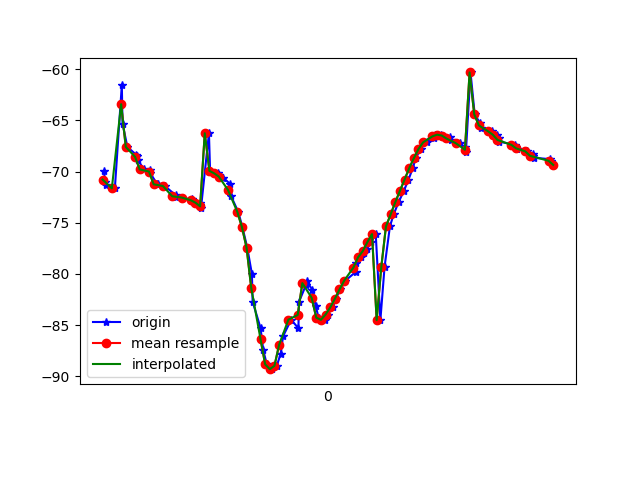

Values plotted in this chart, from the file beside it:
1618852036166, 1547731985800132, -69.992485, 16.794672, -17.856836
1618852036172, 1547732005030902, -71.05, 17.89, -17.68
1618852036176, 1547732024261672, -71.29, 18.07, -18.11
1618852036213, 1547732043492442, -71.64, 18.36, -17.58
1618852036243, 1547732062723212, -61.53, 13.76, -16.78
1618852036246, 1547732081953982, -65.31, 17.59, -17.96
1618852036267, 1547732101184752, -67.6, 19.88, -17.91
1618852036304, 1547732120415522, -68.34, 20.55, -18.82
1618852036307, 1547732139646292, -68.49, 20.64, -19.04
1618852036311, 1547732158877062, -68.85, 20.98, -18.34
1618852036339, 1547732178107832, -69.79, 21.91, -19.18
1618852036363, 1547732197338602, -69.86, 22.12, -19.35
1618852036365, 1547732216569372, -70.13, 22.38, -18.67
1618852036395, 1547732235800142, -71.23, 23.53, -18.84
1618852036398, 1547732255030912, -71.26, 23.73, -19.39
1618852036428, 1547732274397979, -71.41, 23.8, -18.84
1618852036475, 1547732293628749, -72.31, 24.55, -18.48
1618852036478, 1547732312859519, -72.52, 24.79, -19.26
1618852036502, 1547732332090289, -72.54, 24.72, -19.37
1618852036543, 1547732351321059, -72.73, 24.77, -19.21
1618852036546, 1547732370551829, -72.87, 24.83, -19.36
1618852036578, 1547732389782599, -73.04, 24.91, -19.61
1618852036581, 1547732409013369, -73.27, 24.95, -19.89
1618852036584, 1547732428244139, -73.52, 24.97, -20.17
1618852036618, 1547732447474909, -66.26, 21.47, -21.19
1618852036623, 1547732466705679, -69.93, 25.25, -20.9
1618852036659, 1547732485936449, -70.17, 25.74, -21.21
1618852036663, 1547732505167219, -70.38, 26.54, -21.39
1618852036679, 1547732524397989, -70.59, 27.56, -21.41
1618852036709, 1547732543628759, -71.2, 28.79, -20.91
1618852036713, 1547732562859529, -72.39, 29.91, -19.47
1618852036744, 1547732582090299, -73.93, 30.7, -17.15
1618852036762, 1547732601321069, -75.42, 31.06, -14.23
1618852036783, 1547732620551839, -77.43, 31.4, -10.27
1618852036803, 1547732639782609, -80.01, 31.56, -5.224
1618852036806, 1547732659013379, -82.71, 31.2, 0.6843
1618852036840, 1547732678244149, -85.26, 30.27, 7.201
1618852036852, 1547732697474919, -87.46, 28.86, 13.96
1618852036867, 1547732716705689, -88.83, 26.96, 20.7
1618852036889, 1547732735936459, -89.3, 24.86, 27.55
1618852036910, 1547732755167229, -88.97, 22.62, 34.54
1618852036927, 1547732774397999, -87.77, 20.47, 41.23
1618852036937, 1547732793628769, -86.09, 18.77, 47.38
1618852036972, 1547732812859539, -84.46, 17.63, 52.92
1618852037003, 1547732832090309, -85.31, 18.92, 52.86
1618852037006, 1547732851321079, -82.7, 16.71, 61.49
1618852037035, 1547732870551849, -81.11, 15.93, 65.09
1618852037038, 1547732889782619, -80.68, 15.35, 67.53
1618852037063, 1547732909013389, -81.55, 14.88, 69.11
1618852037077, 1547732928244159, -83.08, 14.53, 69.86
1618852037090, 1547732947474929, -84.27, 14.28, 69.8
1618852037119, 1547732966705699, -84.48, 13.89, 69.13
1618852037129, 1547732985936469, -83.96, 13.35, 67.96
1618852037151, 1547733005167239, -83.28, 12.81, 66.28
1618852037163, 1547733024398009, -82.43, 12.21, 64.04
1618852037184, 1547733043628779, -81.52, 11.47, 61.22
1618852037205, 1547733062859549, -80.66, 10.75, 57.82
1618852037250, 1547733082090319, -79.79, 10.12, 53.91
1618852037253, 1547733101321089, -78.95, 9.56, 49.64
1618852037273, 1547733120551859, -78.37, 9.304, 45.02
1618852037285, 1547733139782629, -78, 9.592, 40.06
... 42 more rows
